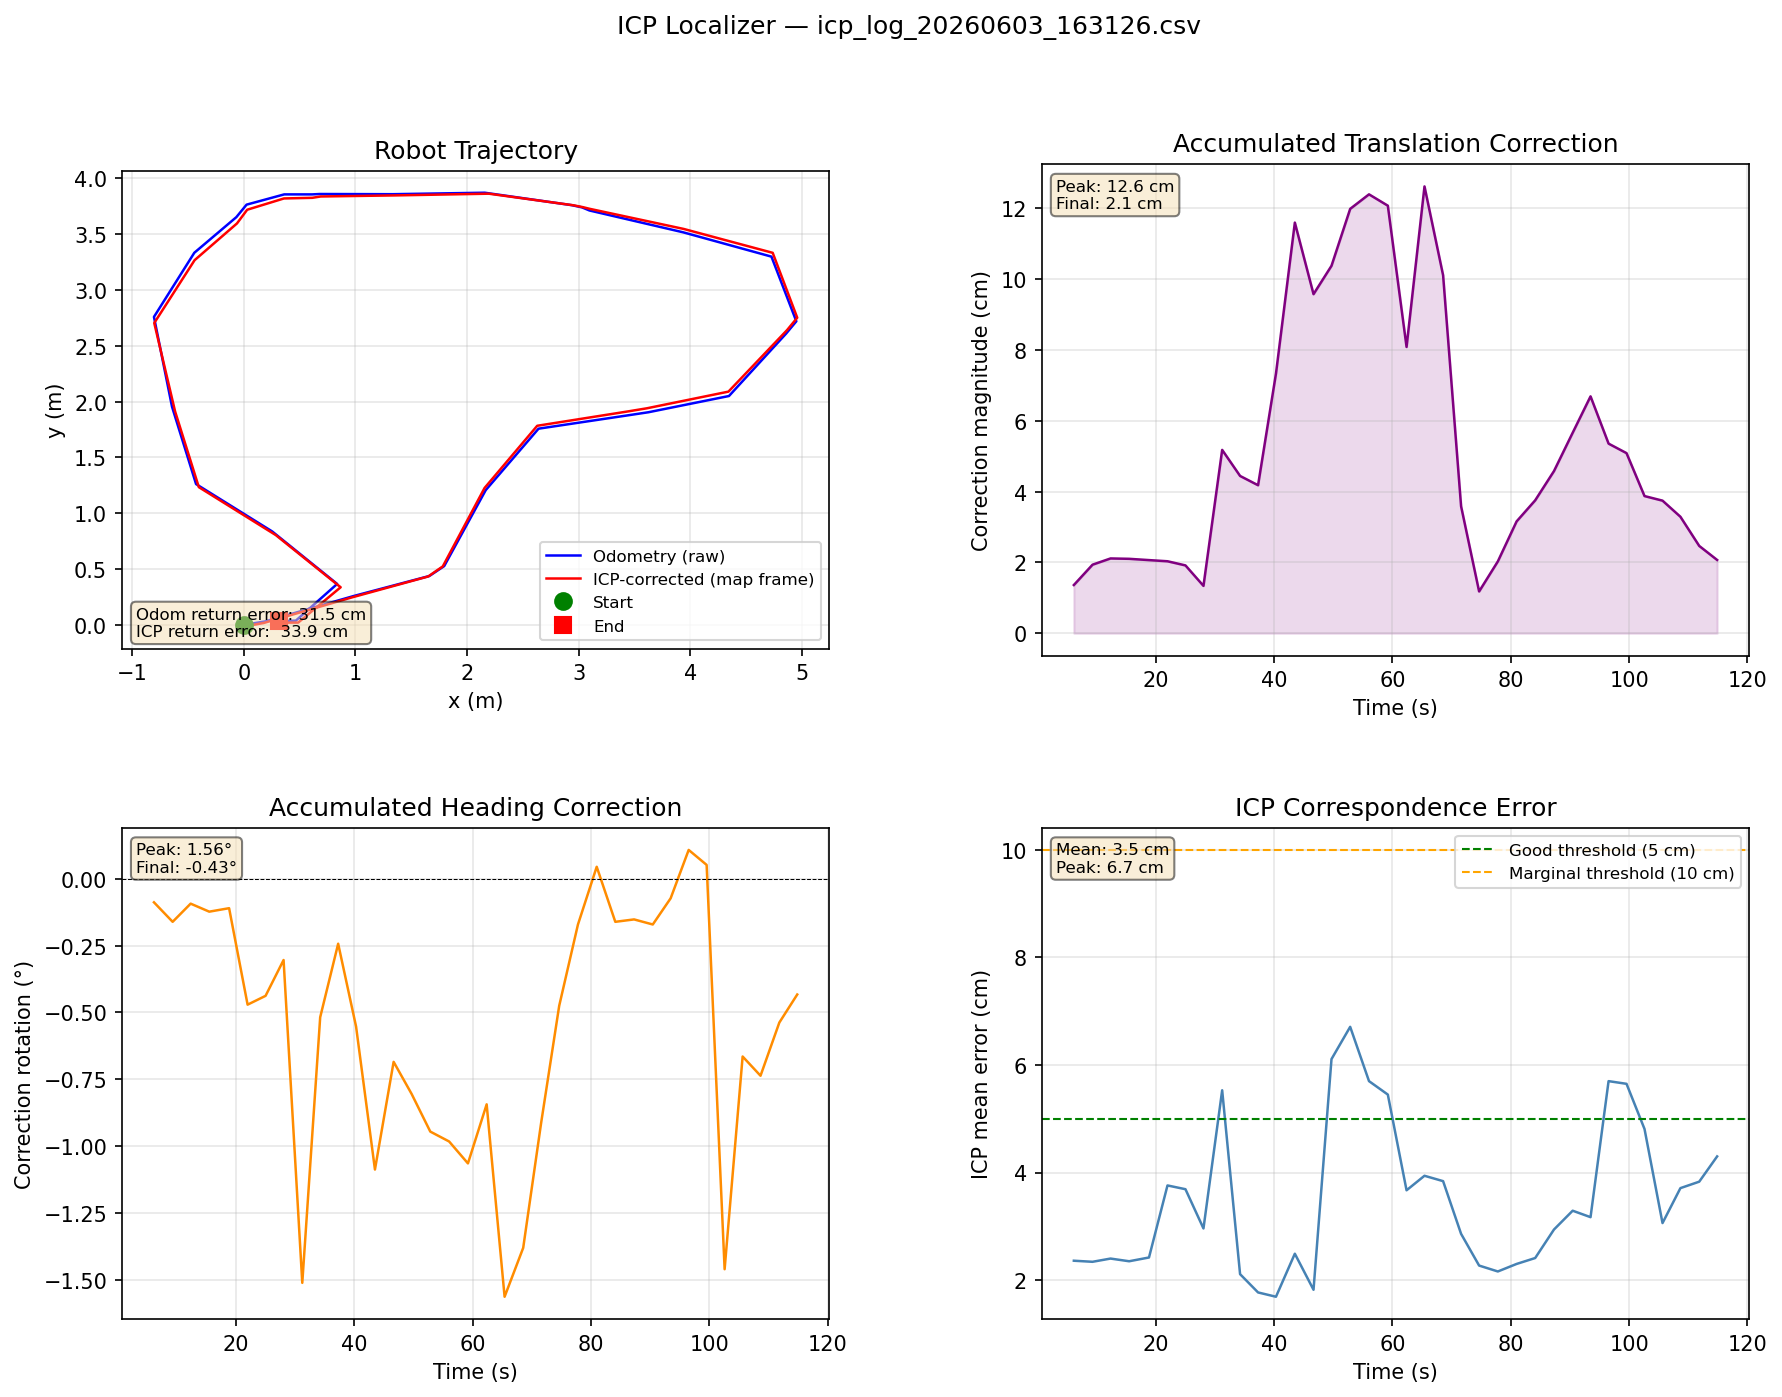

Values plotted in this chart, from the file beside it:
elapsed_s, odom_x, odom_y, odom_h_deg, map_x, map_y, map_h_deg, corr_dx, corr_dy, corr_dtheta_deg, icp_err, cycle_ms
6.151, 0.0, 0.0, 0.0, -0.0068, -0.0118, -0.088, -0.0068, -0.0118, -0.088, 0.0236, 41.4
9.31, 0.0, 0.0, -0.011, -0.0103, -0.0164, -0.172, -0.0103, -0.0164, -0.161, 0.0234, 159.5
12.35, 0.0, 0.0, -0.027, -0.0109, -0.0181, -0.12, -0.0109, -0.0181, -0.093, 0.024, 40.0
15.5, 0.0, 0.0, -0.049, -0.0115, -0.0176, -0.173, -0.0115, -0.0176, -0.123, 0.0235, 144.8
18.85, 0.0, 0.0, -0.06, -0.0113, -0.0173, -0.17, -0.0113, -0.0173, -0.11, 0.0242, 355.6
21.98, 0.1941, 0.032, 15.4, 0.1786, 0.0176, 14.93, -0.0158, -0.0128, -0.471, 0.0376, 125.0
25.01, 0.9814, 0.2582, 14.85, 0.9649, 0.2456, 14.42, -0.0185, -0.005, -0.438, 0.0369, 36.6
28.06, 1.662, 0.4382, 14.1, 1.651, 0.4339, 13.8, -0.0126, 0.0045, -0.304, 0.0296, 43.2
31.22, 1.795, 0.527, 48.26, 1.782, 0.5243, 46.75, -0.026, 0.0448, -1.512, 0.0553, 160.8
34.24, 2.167, 1.207, 60.89, 2.156, 1.227, 60.37, -0.0213, 0.039, -0.518, 0.0211, 26.9
37.28, 2.64, 1.758, 9.789, 2.628, 1.784, 9.546, -0.0191, 0.0372, -0.243, 0.0177, 37.5
40.31, 3.455, 1.88, 8.762, 3.442, 1.913, 8.208, -0.0312, 0.0664, -0.553, 0.0169, 26.4
43.5, 3.625, 1.905, 9.448, 3.61, 1.94, 8.36, -0.0508, 0.1043, -1.088, 0.0249, 188.7
46.66, 4.346, 2.05, 32.66, 4.341, 2.09, 31.97, -0.029, 0.0913, -0.685, 0.0182, 156.7
49.7, 4.857, 2.609, 47.54, 4.866, 2.641, 46.74, -0.0275, 0.1001, -0.805, 0.0611, 38.9
52.85, 4.949, 2.72, 48.04, 4.957, 2.752, 47.09, -0.0362, 0.1143, -0.946, 0.0671, 157.1
56.03, 4.726, 3.299, 146.1, 4.737, 3.333, 145.2, -0.0446, 0.1157, -0.983, 0.057, 182.0
59.21, 3.937, 3.517, 167.8, 3.94, 3.547, 166.8, -0.0611, 0.1042, -1.065, 0.0545, 179.8
62.38, 3.095, 3.712, 162.3, 3.097, 3.728, 161.5, -0.053, 0.0611, -0.844, 0.0367, 165.1
65.41, 3.029, 3.74, 160.5, 3.037, 3.742, 158.9, -0.0925, 0.0859, -1.564, 0.0394, 30.7
68.56, 2.936, 3.76, 169, 2.954, 3.759, 167.6, -0.0725, 0.0705, -1.381, 0.0384, 143.9
71.59, 2.158, 3.872, -177.6, 2.195, 3.863, -178.5, -0.0246, 0.0261, -0.912, 0.0286, 39.6
74.64, 1.334, 3.858, -179.5, 1.354, 3.847, -179.9, -0.0118, 0.0003, -0.475, 0.0227, 45.5
77.81, 0.6796, 3.86, -178.8, 0.6883, 3.838, -179, -0.0028, -0.0201, -0.171, 0.0216, 166.9
80.98, 0.6116, 3.857, -169.7, 0.6135, 3.826, -169.7, 0.005, -0.0312, 0.045, 0.023, 169.7
84.12, 0.3616, 3.857, 172.9, 0.3597, 3.82, 172.8, -0.0128, -0.0353, -0.161, 0.0241, 141.3
87.29, 0.0244, 3.765, -121.6, 0.03, 3.719, -121.7, -0.0044, -0.0456, -0.152, 0.0294, 174.9
90.45, -0.0671, 3.653, -133.3, -0.0614, 3.596, -133.5, -0.0052, -0.0564, -0.171, 0.0329, 160.0
93.47, -0.4437, 3.333, -142.8, -0.4411, 3.267, -142.8, -0.0016, -0.0669, -0.073, 0.0317, 18.4
96.52, -0.8051, 2.759, -77.76, -0.8025, 2.704, -77.65, 0.0078, -0.053, 0.108, 0.057, 47.5
99.55, -0.6433, 1.955, -77.77, -0.6158, 1.912, -77.71, 0.0293, -0.0416, 0.052, 0.0565, 32.5
102.6, -0.4279, 1.262, -34.51, -0.4032, 1.234, -35.97, -0.0076, -0.038, -1.461, 0.0481, 41.1
105.6, 0.2539, 0.8374, -29.96, 0.2863, 0.8046, -30.62, 0.0227, -0.0298, -0.665, 0.0306, 43.3
108.7, 0.8359, 0.3671, -76.08, 0.8673, 0.3373, -76.82, 0.0268, -0.0191, -0.737, 0.0371, 22.5
111.8, 0.466, 0.0385, 176.4, 0.4873, 0.021, 175.8, 0.0209, -0.0131, -0.538, 0.0383, 179.6
114.9, 0.3131, 0.0333, -171.2, 0.3309, 0.02, -171.6, 0.0176, -0.0109, -0.433, 0.043, 26.0
